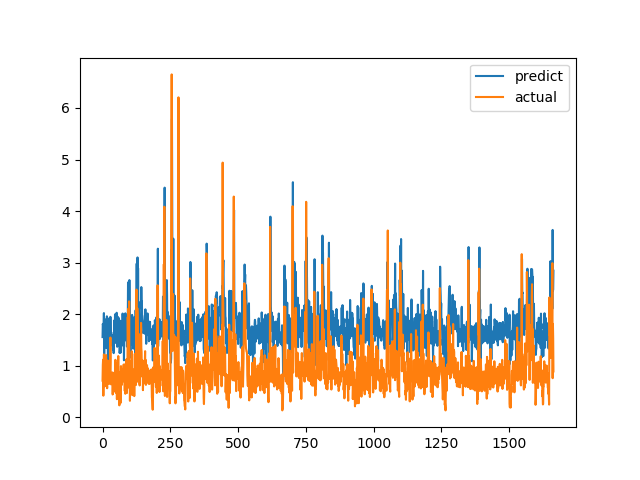

The data file committed next to this chart (first rows):
predict, actual
1.555, 0.7094
1.811, 1.015
1.78, 1.116
1.768, 0.4183
1.704, 1.002
2.021, 1.219
1.044, 1.143
1.534, 0.6528
1.757, 0.6747
1.776, 0.601
1.426, 0.6695
1.423, 0.6538
1.595, 0.7814
1.901, 1.206
1.343, 0.8469
1.714, 0.8286
1.958, 0.6482
1.666, 0.5624
1.617, 0.7183
1.642, 1.1
0.9164, 0.9542
1.722, 0.729
1.688, 0.6694
1.593, 0.8631
1.918, 0.6465
1.552, 0.8223
1.655, 0.9236
1.824, 0.8301
1.513, 1.067
1.948, 1.546
1.661, 0.6827
1.393, 0.6386
1.649, 0.6464
1.53, 0.6881
1.401, 0.7274
1.52, 0.65
1.449, 0.8694
1.586, 0.4409
1.316, 0.4519
1.354, 0.7575
1.511, 0.4952
1.244, 0.6851
1.47, 0.7244
1.795, 0.8654
1.883, 0.74
1.598, 0.8071
1.996, 0.8204
1.836, 1.114
1.638, 1.109
1.441, 0.4751
1.451, 1.039
1.821, 0.9458
2.027, 0.7878
1.941, 0.3505
1.367, 0.9368
1.953, 0.9868
1.757, 0.647
1.785, 1.03
1.738, 1.187
1.929, 0.9329
... 1,604 more rows
